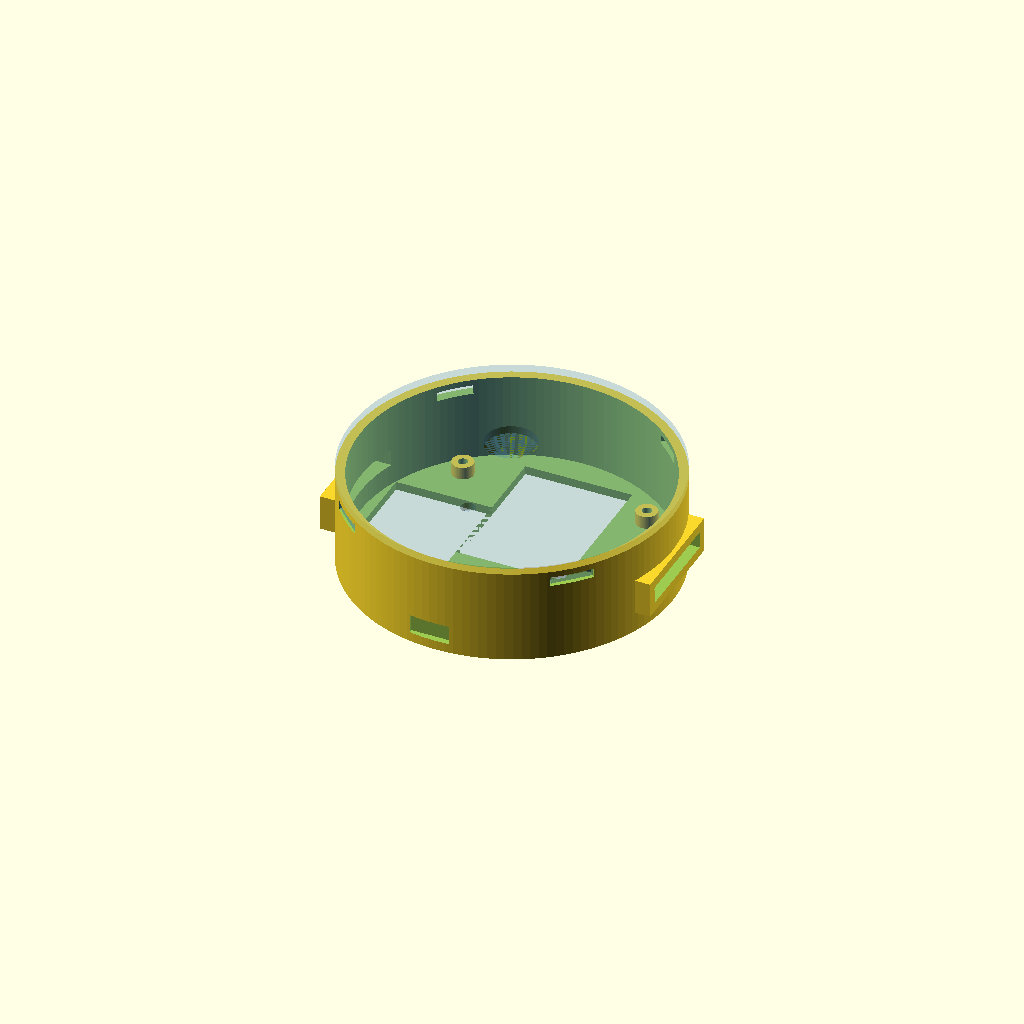
Cell 1: rendered with the file's own defaults.
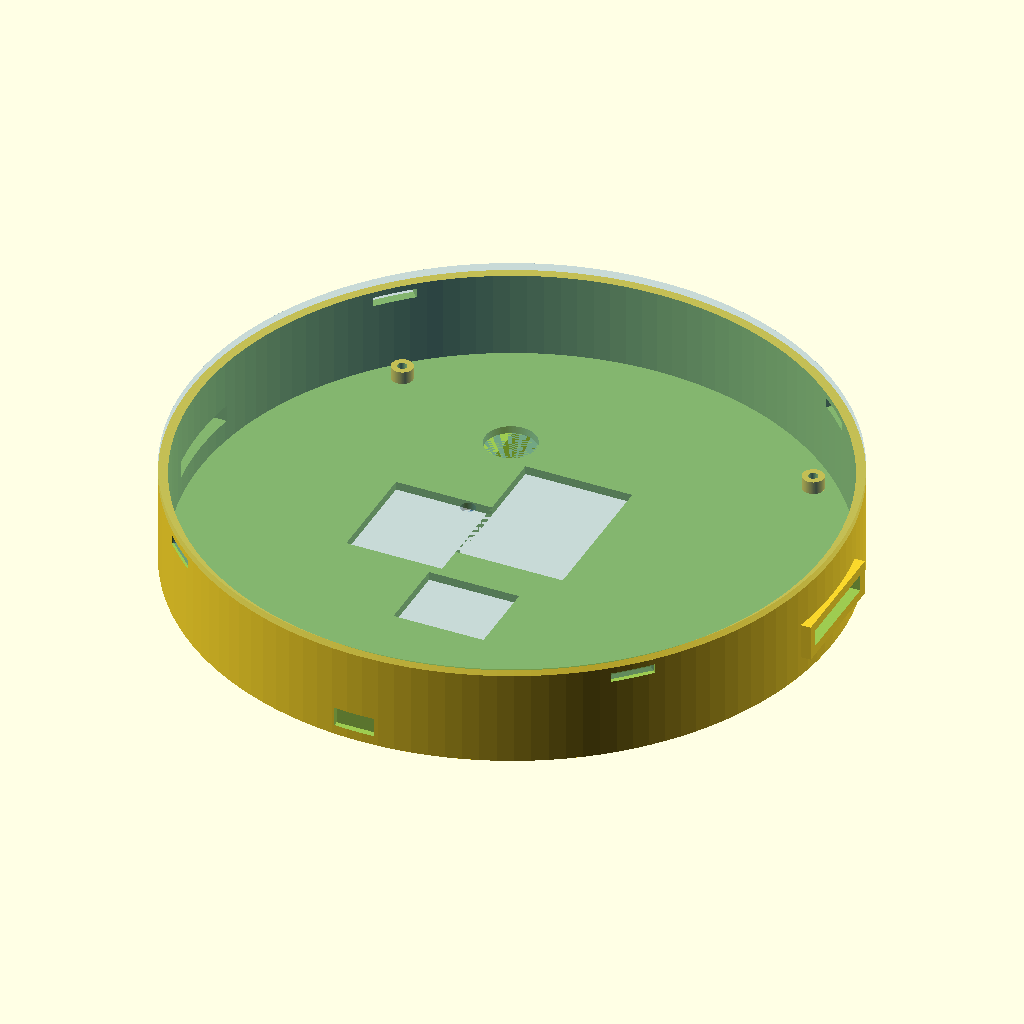
Cell 2 — PUCK_D set to 152, the other parameters unchanged.
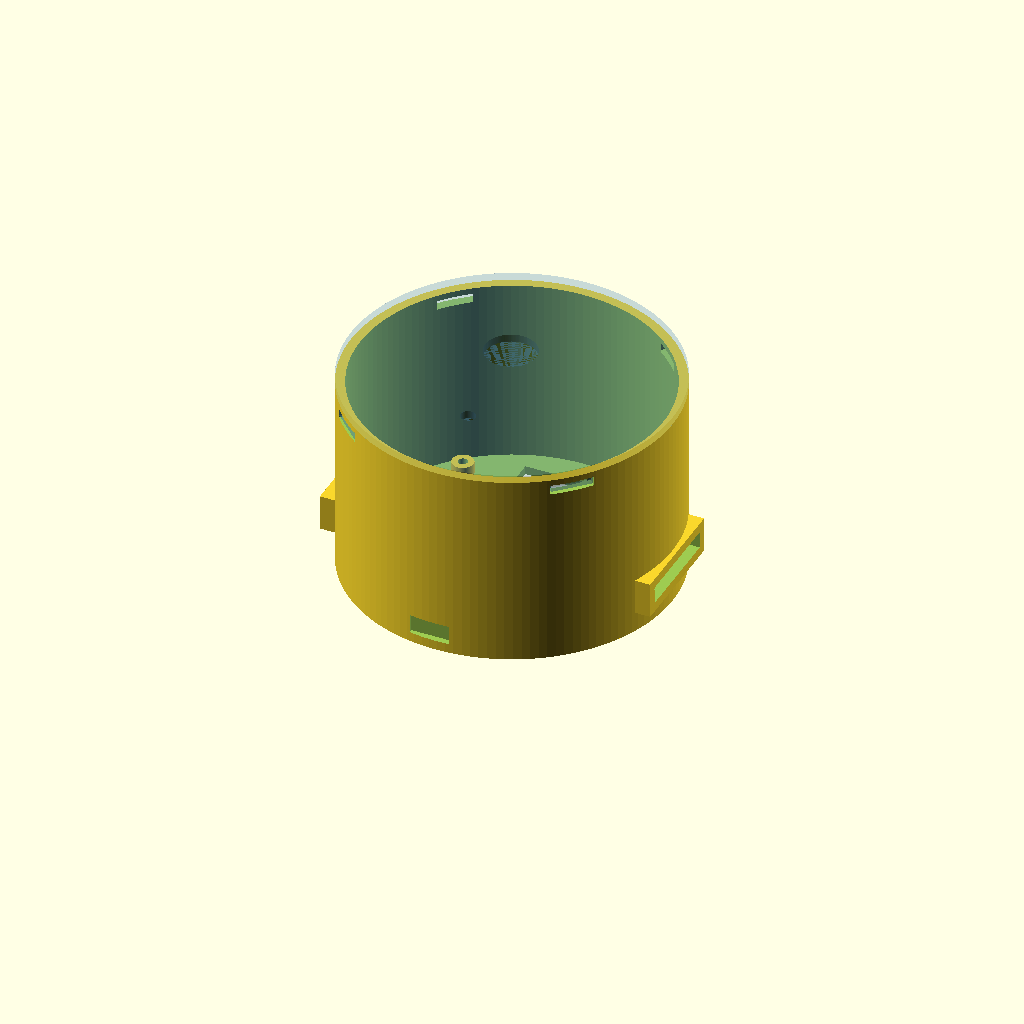
Cell 3 — PUCK_H set to 48, the other parameters unchanged.
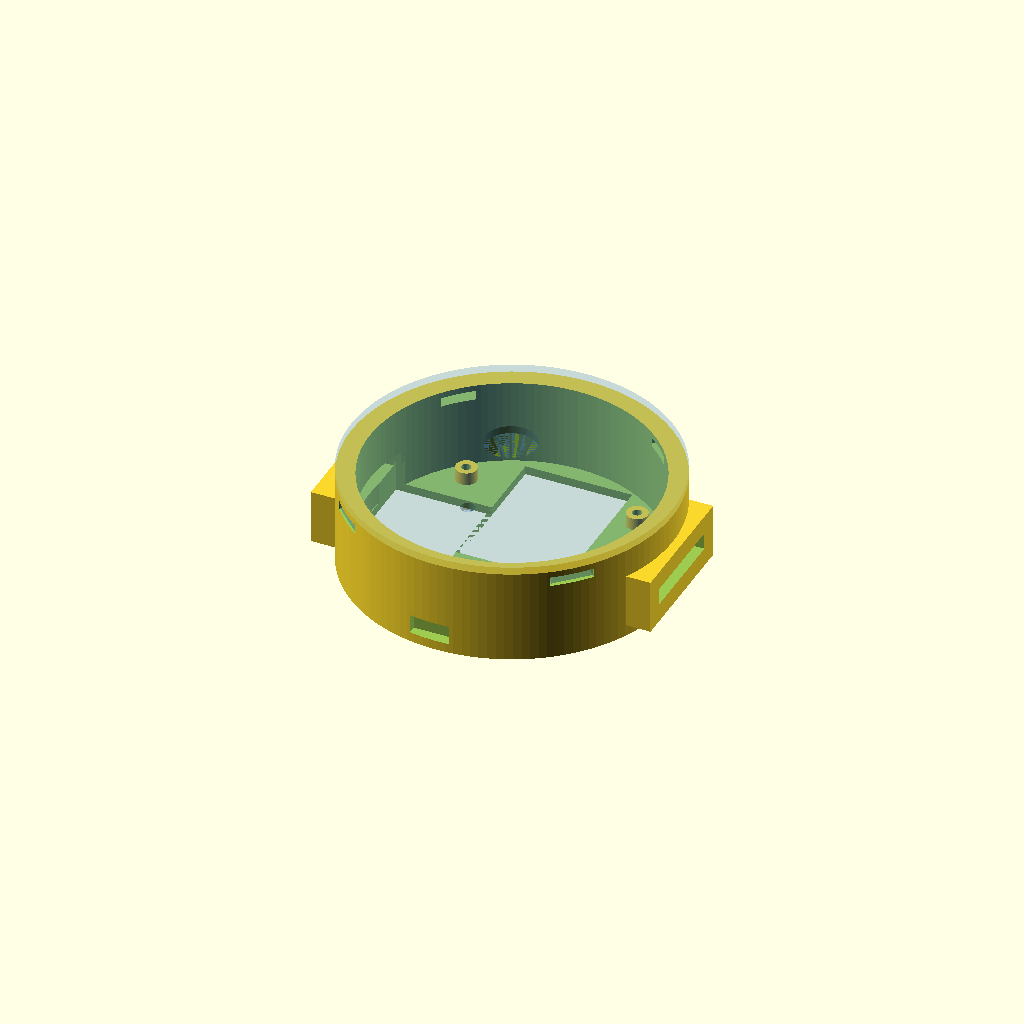
Cell 4 — WALL set to 4.4, the other parameters unchanged.
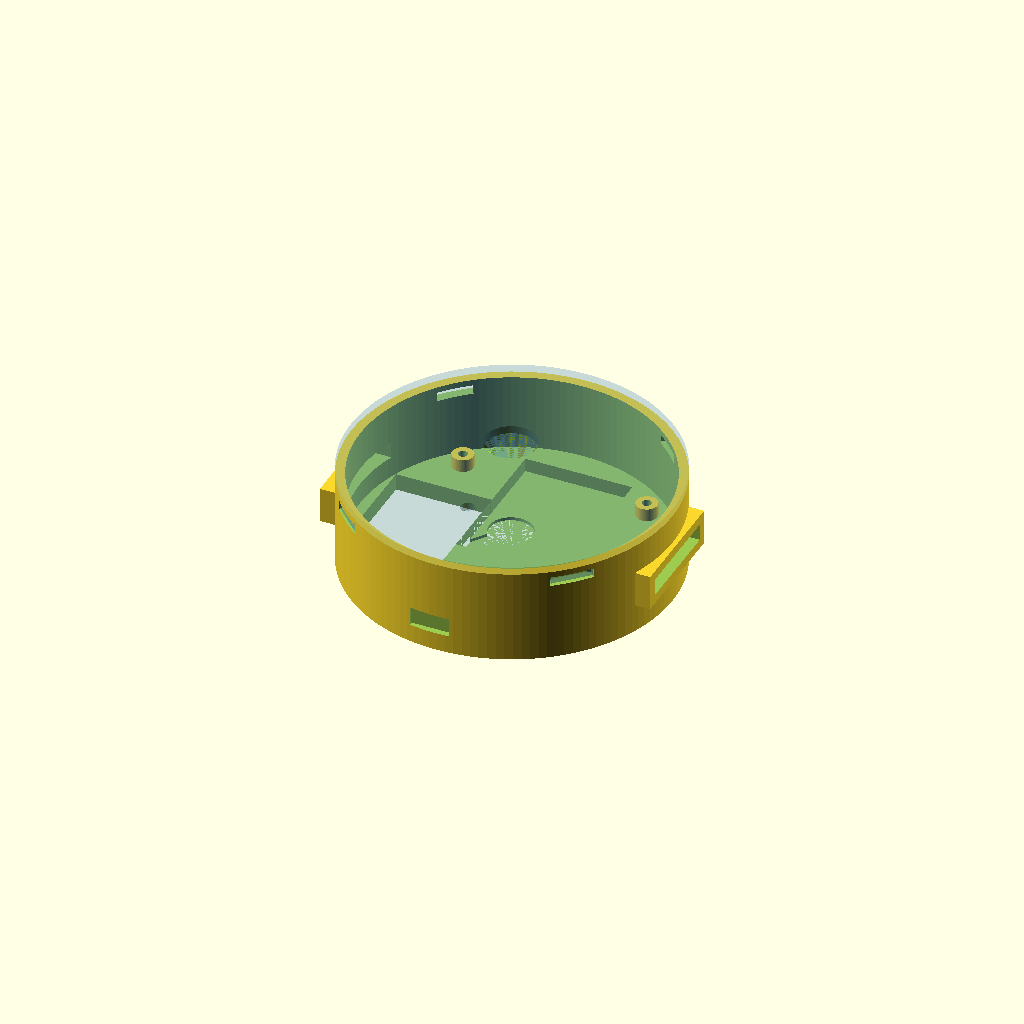
Cell 5: the same model with FLOOR_T = 4.
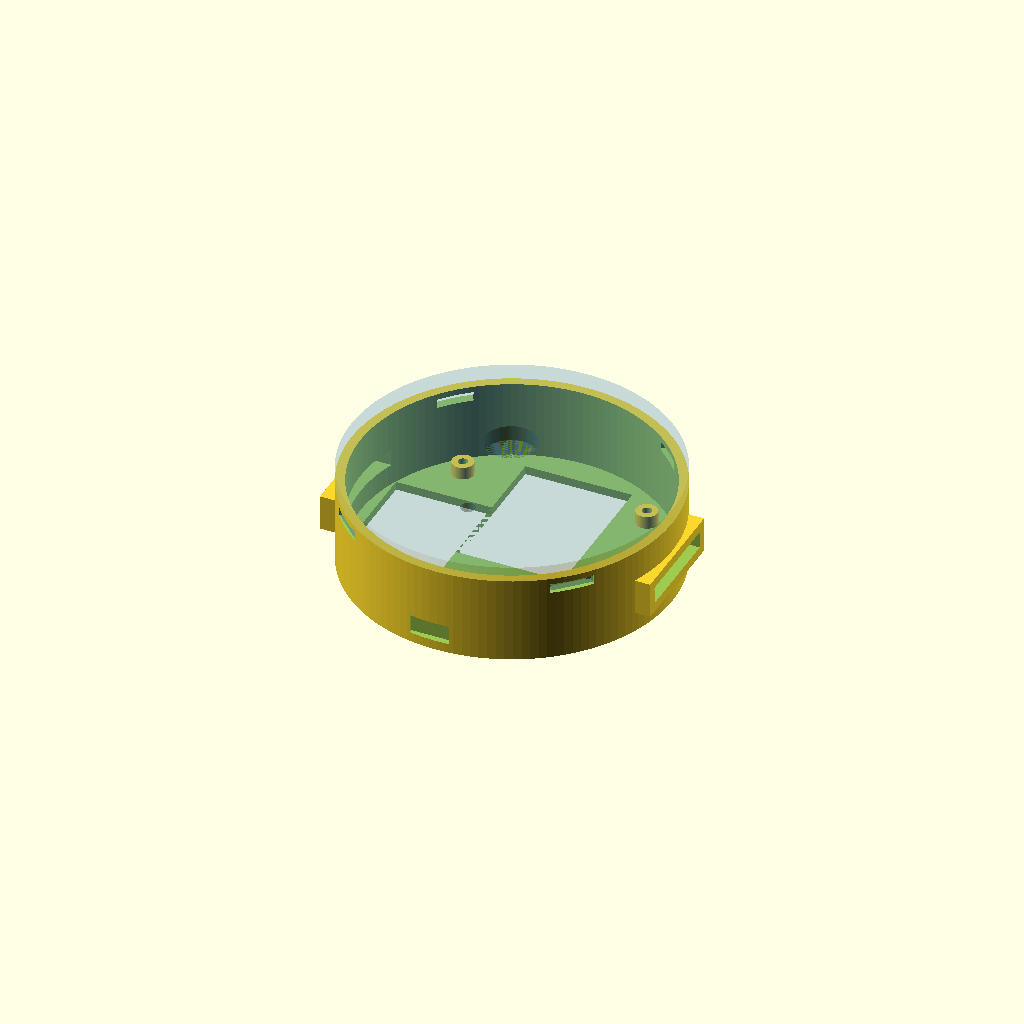
Cell 6: the same model with LID_T = 3.6.
All cells are drawn from one camera (rotation 55°, 0°, 25°, orthographic, colour scheme Cornfield), so only the parameter changes between them.
OpenSCAD source file hardware/wrist_puck/wrist_puck_enclosure.scad:
// ============================================================
//  Wrist-Puck Dual-Channel Haptic Node — Enclosure
//  Rev 1.1  |  May 2026  |  Sean (Whitehorse, YT)
//
//  76mm diameter. All component positions geometry-validated
//  by Python solver before this file was written.
//
//  RENDER control:
//    RENDER = "bottom"   -> bottom shell only (print this)
//    RENDER = "lid"      -> lid only (print this)
//    RENDER = "preview"  -> assembled view with coloured components
//    RENDER = "section"  -> Y cross-section for inspection
//
//  Print settings (Prusa MK3S):
//    PLA or PETG, 0.2mm layer height, 25% infill, no supports
//    Lid: can also use Form2 resin for better membrane finish
//
//  CLEARANCE note:
//    Default 0.3mm suits a well-calibrated Prusa.
//    Increase to 0.4mm if cavities are too tight on first print.
// ============================================================

RENDER    = "preview";   // "bottom" | "lid" | "preview" | "section"

// ── MAIN PARAMETERS ─────────────────────────────────────────
PUCK_D    = 76;
PUCK_H    = 24;
WALL      = 2.2;
FLOOR_T   = 2.0;
LID_T     = 1.8;
CLEARANCE = 0.3;
$fn       = 128;

// ── DERIVED ─────────────────────────────────────────────────
INNER_R   = PUCK_D/2 - WALL;       // 35.8 mm
INNER_H   = PUCK_H - FLOOR_T - LID_T;  // 20.2 mm

// ── SG51R SERVO ─────────────────────────────────────────────
// Rotated 90 deg: 22.4mm in X, 25mm in Y. Horn on +X side toward rail.
// Solver-validated position: max corner 35.7mm < 35.8mm inner_r
SERVO_CX  = -22;
SERVO_CY  =   0;
SERVO_W   = 22.4 + CLEARANCE;
SERVO_D   = 25.0 + CLEARANCE;
SERVO_H   = 12.0 + CLEARANCE;

// ── LINEAR RAIL SLOT ────────────────────────────────────────
// Runs along X axis (lateral = left/right on wrist)
RAIL_L    = 44;
RAIL_W    =  6.2;
RAIL_Z    = FLOOR_T + 8;    // near servo top, linkage arm connects here
RAIL_SLOT_H = 12;            // slot height (open to interior)

// ── LIPO BATTERY ────────────────────────────────────────────
// 35x25mm portrait (25mm wide, 35mm deep), front arc
// Solver-validated: max corner 33.1mm < 35.8mm
BATT_CX   =  2;
BATT_CY   = 12;
BATT_W    = 25.0 + CLEARANCE;
BATT_D    = 35.0 + CLEARANCE;
BATT_H    =  5.5;
BATT_LIP  =  1.0;   // retaining lip height above battery top

// ── XIAO ESP32-C3 ────────────────────────────────────────────
// Back arc. Solver-validated: max corner 35.4mm < 35.8mm
XIAO_CX   = -2;
XIAO_CY   = -24;
XIAO_W    = 21.0 + CLEARANCE;
XIAO_D    = 17.8 + CLEARANCE;
XIAO_H    =  4.5;

// USB-C port faces -Y (back of wrist). Cutout through back shell wall.
USBC_W    =  9.5;
USBC_H    =  4.5;

// ── DRV2605L BREAKOUT ────────────────────────────────────────
// Mounted ON TOP of battery (Z-stacked). No floor space conflict.
// Z: FLOOR_T + BATT_H = 7.5mm from shell base
DRV_CX    = BATT_CX;
DRV_CY    = BATT_CY;
DRV_W     = 20.0 + CLEARANCE;
DRV_D     = 25.0 + CLEARANCE;
DRV_H     =  4.0;
DRV_Z     = FLOOR_T + BATT_H;

// ── PERFBOARD JUNCTION ───────────────────────────────────────
// Also above battery, above DRV layer
PFB_CX    = BATT_CX;
PFB_CY    = BATT_CY;
PFB_W     = 22.0 + CLEARANCE;
PFB_D     = 18.0 + CLEARANCE;
PFB_H     =  6.0;
PFB_Z     = FLOOR_T + BATT_H + DRV_H;

// ── LRA (10mm COIN LRA) ──────────────────────────────────────
// Floor pocket, skin-facing. Shares XY with battery but different Z.
// (Battery sits on floor surface; LRA is recessed INTO floor below)
LRA_CX    = -4;
LRA_CY    =  8;
LRA_DIAM  = 10.0 + CLEARANCE;
LRA_H     =  3.5;

// ── SNAP FIT ────────────────────────────────────────────────
SNAP_W    = 10;
SNAP_H    =  2.0;
SNAP_N    =  4;

// ── WRIST STRAP SLOTS ────────────────────────────────────────
// Through shell walls on +X and -X sides (perpendicular to rail)
STRAP_W   = 23;
STRAP_H   =  4.0;
STRAP_Z   = FLOOR_T + 5;

// ── LID FEATURES ────────────────────────────────────────────
LRA_WIN   = 12;    // LRA window diameter
LED_WIN   =  3.5;  // LED window diameter

// ── M2 STANDOFF POSTS ───────────────────────────────────────
POST_RADIUS = INNER_R - 5;
POST_OD     =  5.0;
POST_ID     =  2.2;
POST_H      =  3.0;


// ============================================================
//  MODULE: bottom_shell
// ============================================================
module bottom_shell() {
    difference() {
        union() {
            // Main cylinder
            cylinder(h = PUCK_H - LID_T, d = PUCK_D);

            // Strap lug pads (+X and -X walls)
            for (s = [-1, 1])
                translate([s*(PUCK_D/2 - WALL/2), 0, STRAP_Z + STRAP_H/2])
                    cube([WALL*2, STRAP_W + WALL*2, STRAP_H + WALL*2], center=true);
        }

        // Interior void
        translate([0, 0, FLOOR_T])
            cylinder(h = PUCK_H, d = INNER_R*2);

        // Snap-fit slots in rim (45-deg offset so they land between strap lugs)
        for (i = [0:SNAP_N-1])
            rotate([0, 0, i*(360/SNAP_N) + 45])
                translate([PUCK_D/2 - WALL/2, 0, PUCK_H - LID_T - SNAP_H - 0.5])
                    cube([WALL+0.5, SNAP_W, SNAP_H+0.2], center=true);

        // Strap slots through lug pads
        for (s = [-1, 1])
            translate([s*(PUCK_D/2), 0, STRAP_Z + STRAP_H/2])
                cube([WALL*4+2, STRAP_W, STRAP_H], center=true);

        // LRA floor pocket (recessed from below — vibration to skin)
        translate([LRA_CX, LRA_CY, 0])
            cylinder(h = LRA_H, d = LRA_DIAM);

        // LRA wire channel toward battery/DRV zone
        hull() {
            translate([LRA_CX, LRA_CY, 0])
                cylinder(h=1.5, d=3.5);
            translate([BATT_CX - BATT_W/2, BATT_CY - BATT_D/2 + 4, 0])
                cylinder(h=1.5, d=3.5);
        }

        // Battery pocket (floor level + retaining lip)
        translate([BATT_CX, BATT_CY, FLOOR_T])
            cube([BATT_W, BATT_D, BATT_H + BATT_LIP], center=true);

        // Servo cavity
        translate([SERVO_CX, SERVO_CY, FLOOR_T])
            cube([SERVO_W, SERVO_D, SERVO_H], center=true);

        // Servo horn clearance slot (+X of servo, connects to rail)
        translate([SERVO_CX + SERVO_W/2 + 2.5, SERVO_CY,
                   FLOOR_T + SERVO_H/2 + 2])
            cube([7, SERVO_D, 5], center=true);

        // Rail slot (lateral, near servo top height)
        translate([0, 0, RAIL_Z + RAIL_SLOT_H/2])
            cube([RAIL_L, RAIL_W, RAIL_SLOT_H], center=true);

        // XIAO pocket
        translate([XIAO_CX, XIAO_CY, FLOOR_T])
            cube([XIAO_W, XIAO_D, XIAO_H], center=true);

        // USB-C cutout through back wall (-Y direction)
        translate([XIAO_CX, -(PUCK_D/2 - 0.1), FLOOR_T + 2.5])
            cube([USBC_W, WALL+0.5, USBC_H], center=true);

        // DRV pocket (above battery)
        translate([DRV_CX, DRV_CY, DRV_Z])
            cube([DRV_W, DRV_D, DRV_H + 0.5], center=true);

        // Perfboard pocket (above DRV)
        translate([PFB_CX, PFB_CY, PFB_Z])
            cube([PFB_W, PFB_D, PFB_H], center=true);

        // I2C wire channel: DRV/battery zone to XIAO
        hull() {
            translate([BATT_CX, BATT_CY - BATT_D/2, FLOOR_T + 2])
                cube([3, 1, 3], center=true);
            translate([XIAO_CX, XIAO_CY + XIAO_D/2, FLOOR_T + 2])
                cube([3, 1, 3], center=true);
        }

        // Servo PWM wire channel: servo to XIAO
        hull() {
            translate([SERVO_CX + SERVO_W/2, SERVO_CY - 4, FLOOR_T + 2])
                cube([1, 3, 3], center=true);
            translate([XIAO_CX, XIAO_CY + XIAO_D/2 + 2, FLOOR_T + 2])
                cube([1, 3, 3], center=true);
        }

        // M2 standoff holes
        for (a = [0,90,180,270])
            rotate([0,0,a+45])
                translate([POST_RADIUS, 0, 0])
                    cylinder(h = FLOOR_T + POST_H + 1, d = POST_ID);
    }

    // M2 standoff posts (added back after difference)
    difference() {
        for (a = [0,90,180,270])
            rotate([0,0,a+45])
                translate([POST_RADIUS, 0, FLOOR_T])
                    cylinder(h = POST_H, d = POST_OD);
        for (a = [0,90,180,270])
            rotate([0,0,a+45])
                translate([POST_RADIUS, 0, 0])
                    cylinder(h = FLOOR_T + POST_H + 1, d = POST_ID);
    }
}


// ============================================================
//  MODULE: lid
// ============================================================
module lid() {
    difference() {
        union() {
            cylinder(h = LID_T, d = PUCK_D);

            // Inner locating rim (drops into shell opening)
            translate([0, 0, -2.0])
                difference() {
                    cylinder(h=2.0, d=INNER_R*2 - CLEARANCE*2);
                    cylinder(h=2.1, d=INNER_R*2 - CLEARANCE*2 - WALL*2);
                }

            // Snap tabs (project downward, mate with shell slots)
            for (i = [0:SNAP_N-1])
                rotate([0,0, i*(360/SNAP_N) + 45])
                    translate([PUCK_D/2 - WALL/2, 0, -SNAP_H])
                        cube([WALL - CLEARANCE*2, SNAP_W - CLEARANCE,
                              SNAP_H], center=true);
        }

        // LRA window (open hole — max tactile transmission)
        translate([LRA_CX, LRA_CY, -0.1])
            cylinder(h = LID_T+0.2, d = LRA_WIN);

        // LED window (XIAO status LED)
        translate([XIAO_CX, XIAO_CY + 6, -0.1])
            cylinder(h = LID_T+0.2, d = LED_WIN);
    }
}


// ============================================================
//  RENDER DISPATCH
// ============================================================

if (RENDER == "bottom") {
    bottom_shell();
}

else if (RENDER == "lid") {
    translate([0, 0, LID_T + 2.0])
        rotate([180, 0, 0])
            lid();
}

else if (RENDER == "preview") {
    bottom_shell();

    translate([0, 0, PUCK_H - LID_T])
        color("SteelBlue", 0.3)
            lid();

    // Battery
    color("LimeGreen", 0.8)
        translate([BATT_CX, BATT_CY, FLOOR_T + BATT_H/2])
            cube([BATT_W-CLEARANCE, BATT_D-CLEARANCE, BATT_H], center=true);

    // Servo
    color("MediumSeaGreen", 0.8)
        translate([SERVO_CX, SERVO_CY, FLOOR_T + SERVO_H/2])
            cube([SERVO_W-CLEARANCE, SERVO_D-CLEARANCE, SERVO_H], center=true);

    // Rail
    color("CornflowerBlue", 0.5)
        translate([0, 0, RAIL_Z + 5])
            cube([RAIL_L, RAIL_W-CLEARANCE, 10], center=true);

    // Sliding mass
    color("DarkGray", 0.9)
        translate([0, 0, RAIL_Z + 4])
            cube([14, 5.8, 4], center=true);

    // XIAO
    color("MediumPurple", 0.85)
        translate([XIAO_CX, XIAO_CY, FLOOR_T + XIAO_H/2])
            cube([XIAO_W-CLEARANCE, XIAO_D-CLEARANCE, XIAO_H], center=true);

    // DRV (above battery)
    color("Orchid", 0.8)
        translate([DRV_CX, DRV_CY, DRV_Z + DRV_H/2])
            cube([DRV_W-CLEARANCE, DRV_D-CLEARANCE, DRV_H], center=true);

    // Perfboard (above DRV)
    color("OliveDrab", 0.75)
        translate([PFB_CX, PFB_CY, PFB_Z + PFB_H/2])
            cube([PFB_W-CLEARANCE, PFB_D-CLEARANCE, PFB_H], center=true);

    // LRA
    color("Coral", 0.9)
        translate([LRA_CX, LRA_CY, LRA_H/2])
            cylinder(h=LRA_H, d=LRA_DIAM-CLEARANCE, center=true);
}

else if (RENDER == "section") {
    // Cross-section showing internal layout
    intersection() {
        union() {
            bottom_shell();
            translate([0, 0, PUCK_H - LID_T])
                lid();
        }
        // Keep +Y half
        translate([0, 50, PUCK_H/2])
            cube([PUCK_D+10, 100, PUCK_H+10], center=true);
    }
}
Customizer parameters (derived from the source; name, type, default, range or options):
RENDER: string, default "preview"
PUCK_D: number, default 76
PUCK_H: number, default 24
WALL: number, default 2.2
FLOOR_T: number, default 2
LID_T: number, default 1.8
CLEARANCE: number, default 0.3
SERVO_CX: number, default -22
SERVO_CY: number, default 0
RAIL_L: number, default 44
RAIL_W: number, default 6.2
RAIL_SLOT_H: number, default 12
BATT_CX: number, default 2
BATT_CY: number, default 12
BATT_H: number, default 5.5
BATT_LIP: number, default 1
XIAO_CX: number, default -2
XIAO_CY: number, default -24
XIAO_H: number, default 4.5
USBC_W: number, default 9.5
USBC_H: number, default 4.5
DRV_H: number, default 4
PFB_H: number, default 6
LRA_CX: number, default -4
LRA_CY: number, default 8
LRA_H: number, default 3.5
SNAP_W: number, default 10
SNAP_H: number, default 2
SNAP_N: number, default 4
STRAP_W: number, default 23
STRAP_H: number, default 4
LRA_WIN: number, default 12
LED_WIN: number, default 3.5
POST_OD: number, default 5
POST_ID: number, default 2.2
POST_H: number, default 3
